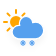
t = 0.00 s
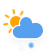
t = 1.95 s
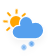
t = 3.45 s
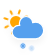
t = 4.95 s
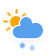
t = 6.83 s
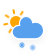
t = 8.70 s

The animated SVG that drew these frames (rendered in a browser with its animation timeline set to each time). Animation: 4 CSS @keyframes rules; frames cover the first 8.70 s, repeats indefinitely.

<?xml version="1.0" encoding="UTF-8"?>
<!-- (c) ammap.com | SVG weather icons -->
<svg width="56" height="56" version="1.1" xmlns="http://www.w3.org/2000/svg">
 <defs>
  <filter id="blur" x="-.20655" y="-.23099" width="1.403" height="1.5634">
   <feGaussianBlur in="SourceAlpha" stdDeviation="3"/>
   <feOffset dx="0" dy="4" result="offsetblur"/>
   <feComponentTransfer>
    <feFuncA slope="0.05" type="linear"/>
   </feComponentTransfer>
   <feMerge>
    <feMergeNode/>
    <feMergeNode in="SourceGraphic"/>
   </feMerge>
  </filter>
  <style type="text/css"><![CDATA[
/*
** CLOUDS
*/
@keyframes am-weather-cloud-2 {
  0% {
    -webkit-transform: translate(0px,0px);
       -moz-transform: translate(0px,0px);
        -ms-transform: translate(0px,0px);
            transform: translate(0px,0px);
  }

  50% {
    -webkit-transform: translate(2px,0px);
       -moz-transform: translate(2px,0px);
        -ms-transform: translate(2px,0px);
            transform: translate(2px,0px);
  }

  100% {
    -webkit-transform: translate(0px,0px);
       -moz-transform: translate(0px,0px);
        -ms-transform: translate(0px,0px);
            transform: translate(0px,0px);
  }
}

.am-weather-cloud-2 {
  -webkit-animation-name: am-weather-cloud-2;
     -moz-animation-name: am-weather-cloud-2;
          animation-name: am-weather-cloud-2;
  -webkit-animation-duration: 3s;
     -moz-animation-duration: 3s;
          animation-duration: 3s;
  -webkit-animation-timing-function: linear;
     -moz-animation-timing-function: linear;
          animation-timing-function: linear;
  -webkit-animation-iteration-count: infinite;
     -moz-animation-iteration-count: infinite;
          animation-iteration-count: infinite;
}

/*
** SUN
*/
@keyframes am-weather-sun {
  0% {
    -webkit-transform: rotate(0deg);
       -moz-transform: rotate(0deg);
        -ms-transform: rotate(0deg);
            transform: rotate(0deg);
  }

  100% {
    -webkit-transform: rotate(360deg);
       -moz-transform: rotate(360deg);
        -ms-transform: rotate(360deg);
            transform: rotate(360deg);
  }
}

.am-weather-sun {
  -webkit-animation-name: am-weather-sun;
     -moz-animation-name: am-weather-sun;
      -ms-animation-name: am-weather-sun;
          animation-name: am-weather-sun;
  -webkit-animation-duration: 9s;
     -moz-animation-duration: 9s;
      -ms-animation-duration: 9s;
          animation-duration: 9s;
  -webkit-animation-timing-function: linear;
     -moz-animation-timing-function: linear;
      -ms-animation-timing-function: linear;
          animation-timing-function: linear;
  -webkit-animation-iteration-count: infinite;
     -moz-animation-iteration-count: infinite;
      -ms-animation-iteration-count: infinite;
          animation-iteration-count: infinite;
}

@keyframes am-weather-sun-shiny {
  0% {
    stroke-dasharray: 3px 10px;
    stroke-dashoffset: 0px;
  }

  50% {
    stroke-dasharray: 0.1px 10px;
    stroke-dashoffset: -1px;
  }

  100% {
    stroke-dasharray: 3px 10px;
    stroke-dashoffset: 0px;
  }
}

.am-weather-sun-shiny line {
  -webkit-animation-name: am-weather-sun-shiny;
     -moz-animation-name: am-weather-sun-shiny;
      -ms-animation-name: am-weather-sun-shiny;
          animation-name: am-weather-sun-shiny;
  -webkit-animation-duration: 2s;
     -moz-animation-duration: 2s;
      -ms-animation-duration: 2s;
          animation-duration: 2s;
  -webkit-animation-timing-function: linear;
     -moz-animation-timing-function: linear;
      -ms-animation-timing-function: linear;
          animation-timing-function: linear;
  -webkit-animation-iteration-count: infinite;
     -moz-animation-iteration-count: infinite;
      -ms-animation-iteration-count: infinite;
          animation-iteration-count: infinite;
}

/*
** SNOW
*/
@keyframes am-weather-snow {
  0% {
    -webkit-transform: translateX(0) translateY(0);
       -moz-transform: translateX(0) translateY(0);
        -ms-transform: translateX(0) translateY(0);
            transform: translateX(0) translateY(0);
  }

  33.33% {
    -webkit-transform: translateX(-1.2px) translateY(2px);
       -moz-transform: translateX(-1.2px) translateY(2px);
        -ms-transform: translateX(-1.2px) translateY(2px);
            transform: translateX(-1.2px) translateY(2px);
  }

  66.66% {
    -webkit-transform: translateX(1.4px) translateY(4px);
       -moz-transform: translateX(1.4px) translateY(4px);
        -ms-transform: translateX(1.4px) translateY(4px);
            transform: translateX(1.4px) translateY(4px);
    opacity: 1;
  }

  100% {
    -webkit-transform: translateX(-1.6px) translateY(6px);
       -moz-transform: translateX(-1.6px) translateY(6px);
        -ms-transform: translateX(-1.6px) translateY(6px);
            transform: translateX(-1.6px) translateY(6px);
    opacity: 0;
  }
}

.am-weather-snow-1 {
  -webkit-animation-name: am-weather-snow;
     -moz-animation-name: am-weather-snow;
      -ms-animation-name: am-weather-snow;
          animation-name: am-weather-snow;
  -webkit-animation-duration: 2s;
     -moz-animation-duration: 2s;
      -ms-animation-duration: 2s;
          animation-duration: 2s;
  -webkit-animation-timing-function: linear;
     -moz-animation-timing-function: linear;
      -ms-animation-timing-function: linear;
          animation-timing-function: linear;
  -webkit-animation-iteration-count: infinite;
     -moz-animation-iteration-count: infinite;
      -ms-animation-iteration-count: infinite;
          animation-iteration-count: infinite;
}

.am-weather-snow-2 {
  -webkit-animation-name: am-weather-snow;
     -moz-animation-name: am-weather-snow;
      -ms-animation-name: am-weather-snow;
          animation-name: am-weather-snow;
  -webkit-animation-delay: 1.2s;
     -moz-animation-delay: 1.2s;
      -ms-animation-delay: 1.2s;
          animation-delay: 1.2s;
  -webkit-animation-duration: 2s;
     -moz-animation-duration: 2s;
      -ms-animation-duration: 2s;
          animation-duration: 2s;
  -webkit-animation-timing-function: linear;
     -moz-animation-timing-function: linear;
      -ms-animation-timing-function: linear;
          animation-timing-function: linear;
  -webkit-animation-iteration-count: infinite;
     -moz-animation-iteration-count: infinite;
      -ms-animation-iteration-count: infinite;
          animation-iteration-count: infinite;
}
        ]]></style>
 </defs>
 <g transform="translate(-4 -4)" filter="url(#blur)">
  <g transform="translate(20,10)">
   <g transform="translate(0,16)">
    <g class="am-weather-sun" style="-moz-animation-duration:9s;-moz-animation-iteration-count:infinite;-moz-animation-name:am-weather-sun;-moz-animation-timing-function:linear;-ms-animation-duration:9s;-ms-animation-iteration-count:infinite;-ms-animation-name:am-weather-sun;-ms-animation-timing-function:linear;-webkit-animation-duration:9s;-webkit-animation-iteration-count:infinite;-webkit-animation-name:am-weather-sun;-webkit-animation-timing-function:linear">
     <line transform="translate(0,9)" y2="3" fill="none" stroke="#ffa500" stroke-linecap="round" stroke-width="2"/>
     <g transform="rotate(45)">
      <line transform="translate(0,9)" y2="3" fill="none" stroke="#ffa500" stroke-linecap="round" stroke-width="2"/>
     </g>
     <g transform="rotate(90)">
      <line transform="translate(0,9)" y2="3" fill="none" stroke="#ffa500" stroke-linecap="round" stroke-width="2"/>
     </g>
     <g transform="rotate(135)">
      <line transform="translate(0,9)" y2="3" fill="none" stroke="#ffa500" stroke-linecap="round" stroke-width="2"/>
     </g>
     <g transform="scale(-1)">
      <line transform="translate(0,9)" y2="3" fill="none" stroke="#ffa500" stroke-linecap="round" stroke-width="2"/>
     </g>
     <g transform="rotate(225)">
      <line transform="translate(0,9)" y2="3" fill="none" stroke="#ffa500" stroke-linecap="round" stroke-width="2"/>
     </g>
     <g transform="rotate(-90)">
      <line transform="translate(0,9)" y2="3" fill="none" stroke="#ffa500" stroke-linecap="round" stroke-width="2"/>
     </g>
     <g transform="rotate(-45)">
      <line transform="translate(0,9)" y2="3" fill="none" stroke="#ffa500" stroke-linecap="round" stroke-width="2"/>
     </g>
    </g>
    <circle r="5" fill="#ffa500" stroke="#ffa500" stroke-width="2"/>
   </g>
   <path transform="translate(-20,-11)" d="m47.7 35.4c0-4.6-3.7-8.2-8.2-8.2-1 0-1.9 0.2-2.8 0.5-0.3-3.4-3.1-6.2-6.6-6.2-3.7 0-6.7 3-6.7 6.7 0 0.8 0.2 1.6 0.4 2.3-0.3-0.1-0.7-0.1-1-0.1-3.7 0-6.7 3-6.7 6.7 0 3.6 2.9 6.6 6.5 6.7h17.2c4.4-0.5 7.9-4 7.9-8.4z" fill="#57a0ee" stroke="#fff" stroke-linejoin="round" stroke-width="1.2"/>
   <g class="am-weather-snow-1" style="-moz-animation-duration:2s;-moz-animation-iteration-count:infinite;-moz-animation-name:am-weather-snow;-moz-animation-timing-function:linear;-ms-animation-duration:2s;-ms-animation-iteration-count:infinite;-ms-animation-name:am-weather-snow;-ms-animation-timing-function:linear;-webkit-animation-duration:2s;-webkit-animation-iteration-count:infinite;-webkit-animation-name:am-weather-snow;-webkit-animation-timing-function:linear">
    <g transform="translate(7,28)" fill="none" stroke="#57a0ee" stroke-linecap="round">
     <line transform="translate(0,9)" y1="-2.5" y2="2.5" stroke-width="1.2"/>
     <line transform="rotate(45 -10.864 4.5)" y1="-2.5" y2="2.5"/>
     <line transform="rotate(90,-4.5,4.5)" y1="-2.5" y2="2.5"/>
     <line transform="rotate(135 -1.864 4.5)" y1="-2.5" y2="2.5"/>
    </g>
   </g>
   <g class="am-weather-snow-2" style="-moz-animation-delay:1.2s;-moz-animation-duration:2s;-moz-animation-iteration-count:infinite;-moz-animation-name:am-weather-snow;-moz-animation-timing-function:linear;-ms-animation-delay:1.2s;-ms-animation-duration:2s;-ms-animation-iteration-count:infinite;-ms-animation-name:am-weather-snow;-ms-animation-timing-function:linear;-webkit-animation-delay:1.2s;-webkit-animation-duration:2s;-webkit-animation-iteration-count:infinite;-webkit-animation-name:am-weather-snow;-webkit-animation-timing-function:linear">
    <g transform="translate(16,28)" fill="none" stroke="#57a0ee" stroke-linecap="round">
     <line transform="translate(0,9)" y1="-2.5" y2="2.5" stroke-width="1.2"/>
     <line transform="rotate(45 -10.864 4.5)" y1="-2.5" y2="2.5"/>
     <line transform="rotate(90,-4.5,4.5)" y1="-2.5" y2="2.5"/>
     <line transform="rotate(135 -1.864 4.5)" y1="-2.5" y2="2.5"/>
    </g>
   </g>
  </g>
 </g>
</svg>
